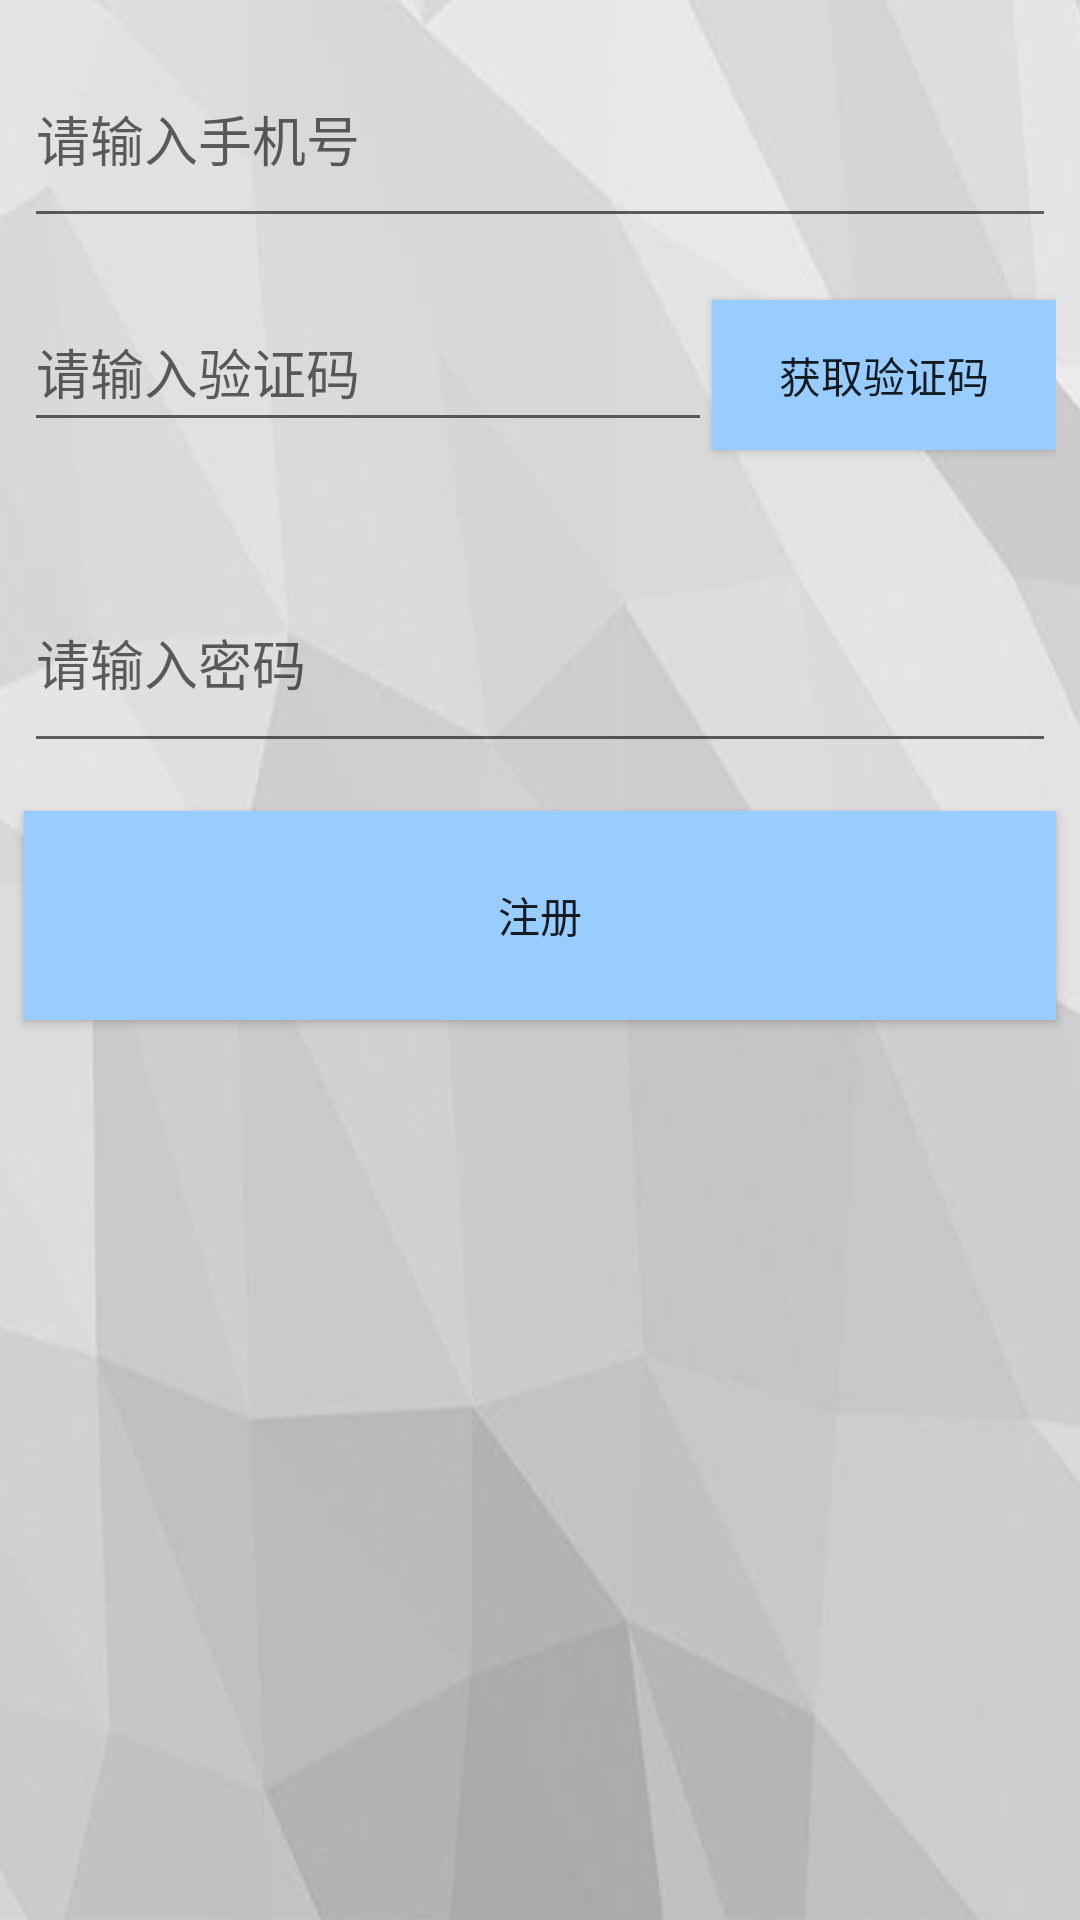

Produce the Android XML layout that renders to this screen, including the resource entries it uses.
<!-- AndroidManifest.xml: application theme AppTheme -->
<!-- res/layout/activity_phone_register.xml -->
<?xml version="1.0" encoding="utf-8"?>
    <LinearLayout
        xmlns:android="http://schemas.android.com/apk/res/android"
        xmlns:app="http://schemas.android.com/apk/res-auto"
        xmlns:tools="http://schemas.android.com/tools"
        android:layout_width="match_parent"
        android:layout_height="match_parent"
        android:background="@drawable/home_back"
        tools:context="com.example.zqf.store.PhoneRegisterActivity"
        android:orientation="vertical">

        <EditText
            android:id="@+id/editText_phonereg_number"
            android:layout_width="match_parent"
            android:layout_height="50dp"
            android:layout_weight="1"
            android:layout_marginBottom="8dp"
            android:layout_marginEnd="8dp"
            android:layout_marginStart="8dp"
            android:layout_marginTop="10dp"
            android:ems="10"
            android:hint="@string/phone_reg_1"
            android:inputType="phone" />

        <LinearLayout
            android:layout_width="match_parent"
            android:layout_height="50dp"
            android:layout_weight="1"
            android:layout_marginBottom="8dp"
            android:layout_marginEnd="8dp"
            android:layout_marginStart="8dp"
            android:layout_marginTop="10dp">

            <EditText
                android:id="@+id/editText_phonereg_code"
                android:layout_width="0dp"
                android:layout_height="50dp"
                android:layout_weight="2"
                android:hint="@string/phone_reg_2"
                android:inputType="text" />

            <Button
                android:id="@+id/button_phonereg_code"
                android:layout_width="0dp"
                android:layout_height="50dp"
                android:layout_weight="1"
                android:background="#99CCFF"
                android:text="@string/phone_reg_3" />

        </LinearLayout>

    <EditText
        android:id="@+id/editText_phonereg_password"
        android:layout_width="match_parent"
        android:layout_height="50dp"
        android:layout_marginBottom="8dp"
        android:layout_marginEnd="8dp"
        android:layout_marginStart="8dp"
        android:layout_marginTop="10dp"
        android:layout_weight="1"
        android:ems="10"
        android:hint="@string/login_2"
        android:inputType="textPassword" />

    <Button
        android:id="@+id/button_phonereg_reg"
        android:layout_width="match_parent"
        android:layout_height="50dp"
        android:layout_marginBottom="300dp"
        android:layout_marginEnd="8dp"
        android:layout_marginStart="8dp"
        android:layout_marginTop="8dp"
        android:layout_weight="1"
        android:background="#99CCFF"
        android:text="@string/reg" />
    </LinearLayout>
<!-- resources referenced by this layout -->
<resources>
  <!-- drawable home_back: png bitmap (drawable, 37340 bytes) -->
  <string name="login_2">请输入密码</string>
  <string name="phone_reg_1">请输入手机号</string>
  <string name="phone_reg_2">请输入验证码</string>
  <string name="phone_reg_3">获取验证码</string>
  <string name="reg">注册</string>
  <style name="AppTheme" parent="Theme.AppCompat.Light.DarkActionBar">
          
          <item name="colorPrimary">#CC3300</item>
          <item name="colorPrimaryDark">#CC3300</item>
          <item name="colorAccent">@color/colorAccent</item>
      </style>
  <!-- not gathered from this repository: default colours our renderer supplied (Android Studio template values) -->
  <color name="colorAccent">#FF03DAC5</color>
</resources>
